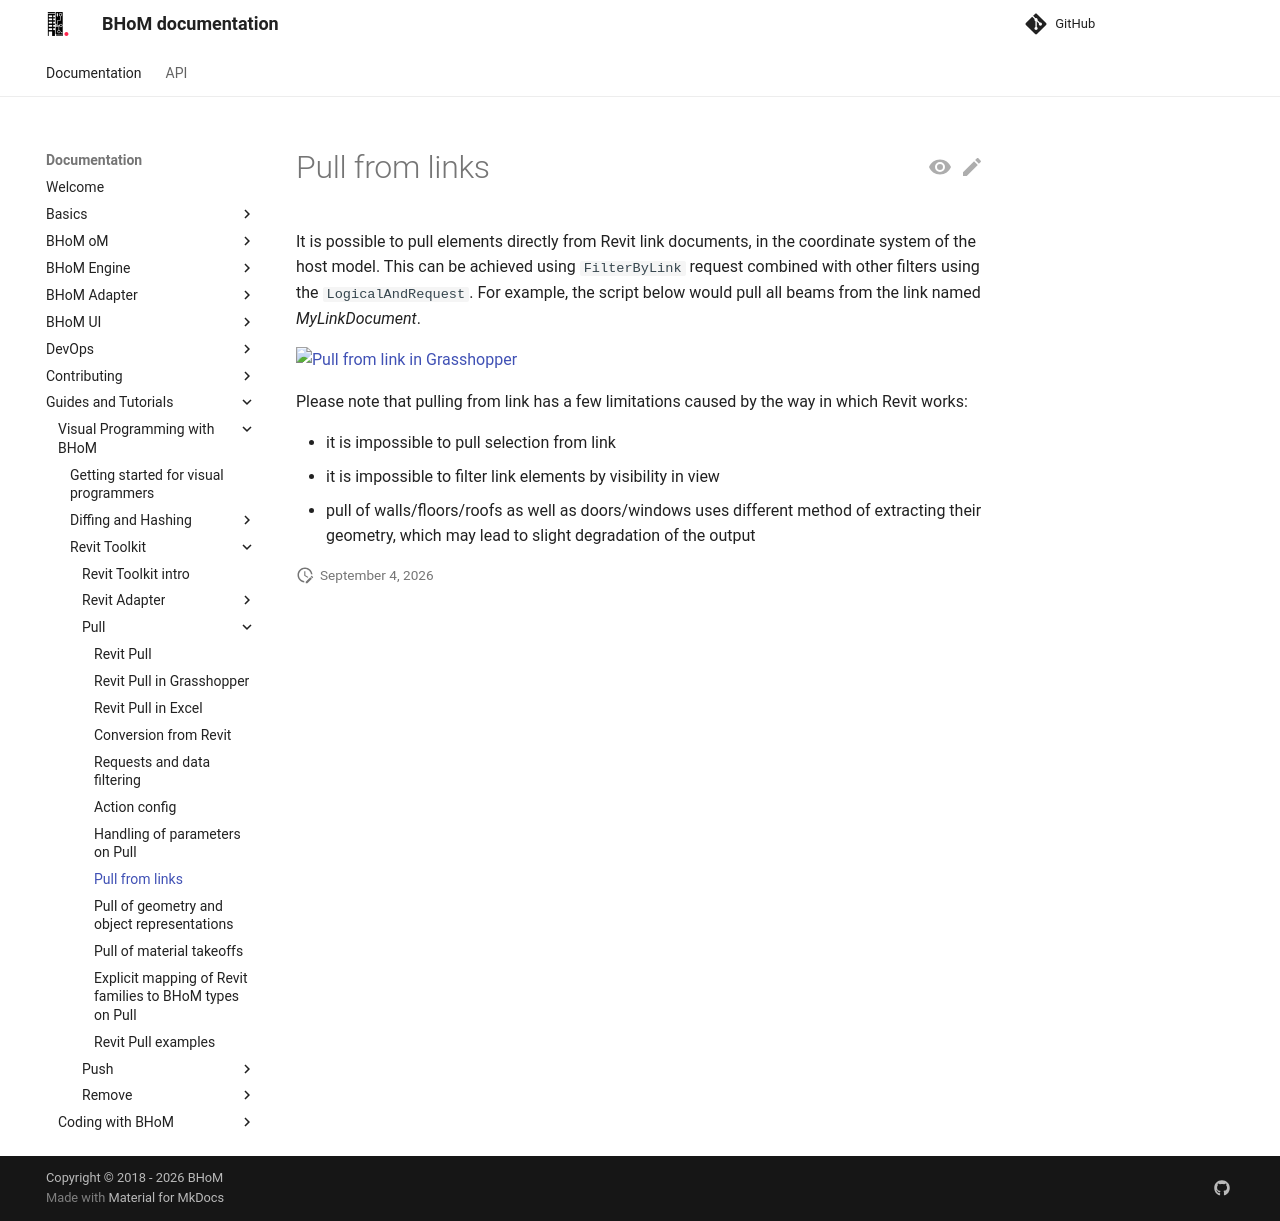

repository: BHoM/documentation · page: Guides-and-Tutorials/Visual-Programming-with-BHoM/Revit Toolkit/Pull/Pull from Links/index.html · generator: mkdocs

# Pull from links

It is possible to pull elements directly from Revit link documents, in the coordinate system of the host model. This can be achieved using `FilterByLink` request combined with other filters using the `LogicalAndRequest`. For example, the script below would pull all beams from the link named _MyLinkDocument_.

[![Pull from link in Grasshopper](https://user-images.githubusercontent.com/26874773/112680469-b38eed00-8e6d-11eb-8864-7bc54962edd0.png)](https://user-images.githubusercontent.com/26874773/112680469-b38eed00-8e6d-11eb-8864-7bc54962edd0.png)

Please note that pulling from link has a few limitations caused by the way in which Revit works:

- it is impossible to pull selection from link
- it is impossible to filter link elements by visibility in view
- pull of walls/floors/roofs as well as doors/windows uses different method of extracting their geometry, which may lead to slight degradation of the output
